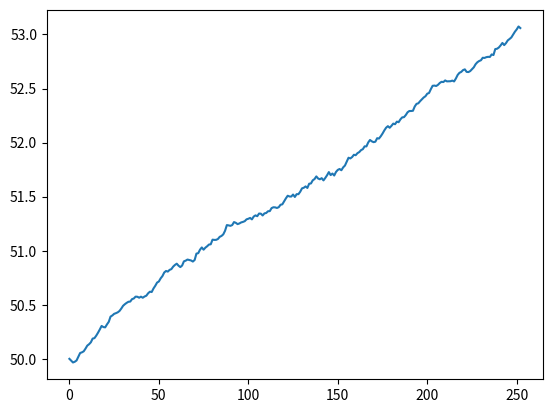

Generate this figure with matplotlib:
import numpy as np
import pandas as pd
import matplotlib.pyplot as plt

NUM_OF_SIMULATIONS = 1000


def stock_monte_carlo(S0, mu, sigma, N=252):

    result = []

    # number of simulations - possible S(t) realizations (of the process)
    for _ in range(NUM_OF_SIMULATIONS):
        prices = [S0]
        for _ in range(N):
            # we simulate the change day by day (t=1)
            stock_price = prices[-1] * np.exp((mu - 0.5 * sigma ** 2) +
                                              sigma * np.random.normal())
            prices.append(stock_price)

        result.append(prices)

    simulation_data = pd.DataFrame(result)
    # the given columns will contain the time series for a given simulation
    simulation_data = simulation_data.T

    simulation_data['mean'] = simulation_data.mean(axis=1)

    plt.plot(simulation_data['mean'])
    plt.show()

    print('Prediction for future stock price: $%.2f' % simulation_data['mean'].iloc[-1])


if __name__ == '__main__':
    stock_monte_carlo(50, 0.0002, 0.01)
